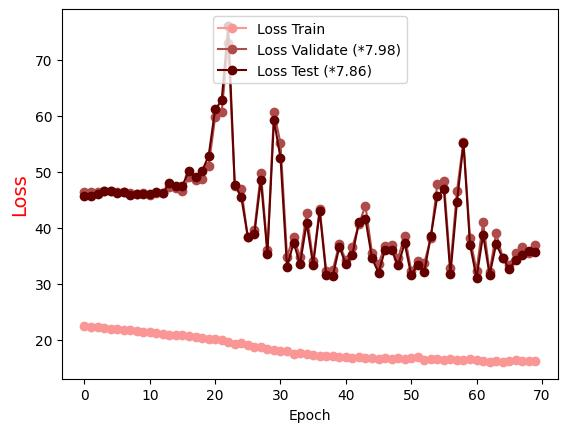

Source data for this figure (header and first rows):
Epoch, Loss Train, Loss Validate (*7.98), Loss Test (*7.86)
0.0, 22.49, 46.4, 45.64
1.0, 22.32, 46.37, 45.69
2.0, 22.21, 46.44, 45.97
3.0, 22.08, 46.5, 46.56
4.0, 22, 46.58, 46.55
5.0, 21.92, 46.38, 46.26
6.0, 21.77, 46.45, 46.39
7.0, 21.68, 46.15, 45.91
8.0, 21.56, 46.1, 46.07
9.0, 21.42, 46.3, 46.12
10.0, 21.33, 45.88, 46.07
11.0, 21.19, 46.19, 46.48
12.0, 21.11, 46.19, 46.3
13.0, 20.88, 47.31, 47.93
14.0, 20.85, 47.06, 47.41
15.0, 20.79, 46.56, 47.56
16.0, 20.6, 49.11, 50.22
17.0, 20.52, 48.46, 49.12
18.0, 20.36, 48.74, 50.17
19.0, 20.2, 51.06, 52.85
20.0, 20.1, 59.76, 61.16
21.0, 20, 60.7, 62.76
22.0, 19.68, 73.1, 76.08
23.0, 19.29, 47.49, 47.72
24.0, 19.36, 46.98, 45.46
25.0, 18.99, 38.29, 38.38
26.0, 18.78, 39.6, 38.91
27.0, 18.78, 49.81, 48.53
28.0, 18.33, 36.05, 35.37
29.0, 18.12, 60.74, 59.27
30.0, 18.01, 55.1, 52.47
31.0, 18.01, 34.87, 32.98
32.0, 17.38, 38.43, 37.33
33.0, 17.69, 34.74, 33.59
34.0, 17.38, 42.57, 40.83
35.0, 17.3, 34.07, 33.35
36.0, 17.15, 43.41, 42.98
37.0, 17.14, 32.29, 31.49
38.0, 17.11, 32.48, 31.31
39.0, 16.91, 37.12, 36.65
40.0, 16.89, 34.17, 33.46
41.0, 16.78, 36.61, 35.18
42.0, 16.98, 40.62, 40.99
43.0, 16.77, 43.98, 41.56
44.0, 16.77, 35.48, 34.56
45.0, 16.62, 33.61, 32
46.0, 16.78, 36.74, 36.08
47.0, 16.59, 36.96, 35.97
48.0, 16.75, 34.62, 33.3
49.0, 16.65, 38.59, 37.25
50.0, 16.67, 32.37, 31.56
51.0, 16.86, 34, 33.42
52.0, 16.45, 33.68, 32.16
53.0, 16.61, 38.21, 38.5
54.0, 16.54, 47.86, 45.67
55.0, 16.39, 48.44, 46.9
56.0, 16.52, 32.85, 31.72
57.0, 16.41, 46.57, 44.56
58.0, 16.4, 55.41, 55.11
59.0, 16.57, 38.21, 36.96
... 10 more rows
